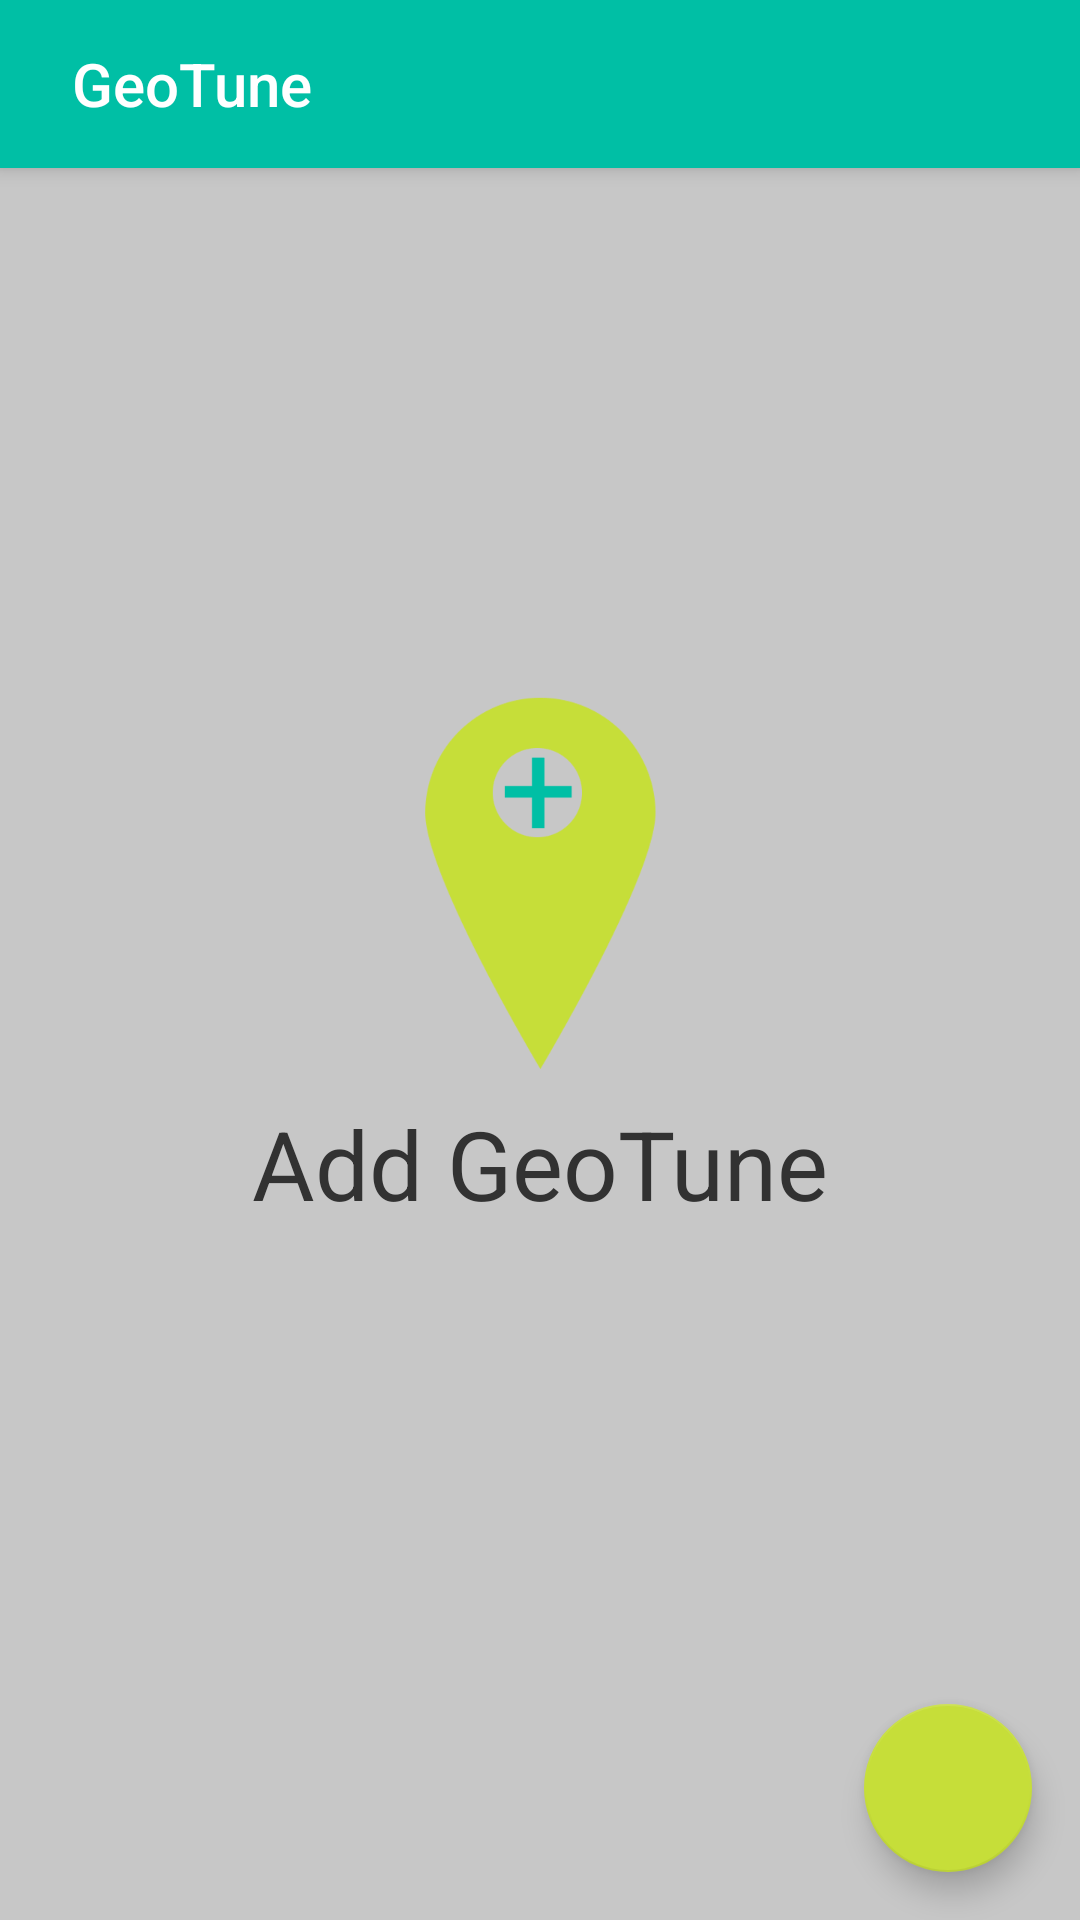

Reconstruct the res/layout file that produces this screen, plus the resources it refers to.
<!-- AndroidManifest.xml: application theme AppTheme -->
<!-- res/layout/activity_main.xml -->
<?xml version="1.0" encoding="utf-8"?>
<android.support.design.widget.CoordinatorLayout xmlns:android="http://schemas.android.com/apk/res/android"
    xmlns:app="http://schemas.android.com/apk/res-auto"
    android:id="@+id/root"
    android:layout_width="match_parent"
    android:layout_height="match_parent">

    <android.support.design.widget.AppBarLayout
        android:id="@+id/appbar"
        android:layout_width="match_parent"
        android:layout_height="wrap_content">

        <android.support.v7.widget.Toolbar
            android:id="@+id/toolbar"
            android:layout_width="match_parent"
            android:layout_height="?attr/actionBarSize"
            android:background="?attr/colorPrimary"
            android:theme="@style/ToolBarStyle"
            app:layout_scrollFlags="scroll|enterAlways">

            <TextView
                android:id="@+id/toolbarTitle"
                style="@style/ToolbarTitle"
                android:layout_width="wrap_content"
                android:layout_height="wrap_content"
                android:background="?attr/selectableItemBackgroundBorderless"
                android:padding="@dimen/margin_small"
                android:text="@string/app_name" />

        </android.support.v7.widget.Toolbar>

    </android.support.design.widget.AppBarLayout>

    <android.support.v7.widget.RecyclerView
        android:id="@+id/list"
        android:layout_width="match_parent"
        android:layout_height="match_parent"
        app:layout_behavior="@string/appbar_scrolling_view_behavior" />

    <TextView
        android:id="@+id/emptyView"
        style="@style/Text.GeoTuneName"
        android:layout_width="wrap_content"
        android:layout_height="wrap_content"
        android:layout_gravity="center"
        android:drawableTop="@drawable/ic_noentrypointer"
        android:drawablePadding="@dimen/margin_small"
        android:text="@string/add_geotune" />


    <android.support.design.widget.FloatingActionButton
        android:id="@+id/fab"
        android:layout_width="wrap_content"
        android:layout_height="wrap_content"
        android:layout_gravity="right|bottom"
        android:layout_margin="16dp"
        android:src="@drawable/ic_add" />

</android.support.design.widget.CoordinatorLayout>
<!-- resources referenced by this layout -->
<resources>
  <dimen name="margin_small">8dp</dimen>
  <!-- drawable ic_noentrypointer: png bitmap (drawable-xxxhdpi, 4281 bytes) -->
  <string name="add_geotune">Add GeoTune</string>
  <string name="app_name">GeoTune</string>
  <style name="Text.GeoTuneName">
          <item name="android:textSize">@dimen/text_size_huge</item>
      </style>
  <style name="ToolBarStyle">
          <item name="android:textColorPrimary">@color/white</item>
          <item name="android:textColorSecondary">@color/white</item>
          <item name="actionMenuTextColor">@color/white</item>
          <item name="colorControlNormal">@color/white</item>
      </style>
  <style name="ToolbarTitle" parent="TextAppearance.Widget.AppCompat.Toolbar.Title">
          <item name="android:textColor">@color/white</item>
      </style>
  <style name="AppTheme" parent="Theme.AppCompat.Light.NoActionBar">
          
  
          
          <item name="colorPrimary">@color/teal</item>
  
          
          <item name="colorPrimaryDark">@color/teal_pressed</item>
          <item name="android:navigationBarColor">@color/teal_pressed</item>
  
          
          <item name="colorAccent">@color/lime</item>
  
          <item name="colorControlHighlight">@color/lime</item>
          <item name="colorControlActivated">@color/teal</item>
          <item name="colorSwitchThumbNormal">@color/that_gray</item>
  
          
  
          
          <item name="android:windowBackground">@color/that_gray</item>
          <item name="dialogTheme">@style/Theme.App.AppCompatDialogStyle</item>
      </style>
  <dimen name="text_size_huge">32sp</dimen>
  <color name="white">#ffffff</color>
  <color name="teal">#00bfa5</color>
  <color name="teal_pressed">#009688</color>
  <color name="lime">#c6de39</color>
  <color name="that_gray">#c7c7c7</color>
  <style name="Theme.App.AppCompatDialogStyle" parent="Theme.AppCompat.Light.Dialog">
          <item name="windowNoTitle">true</item> 
      </style>
</resources>
